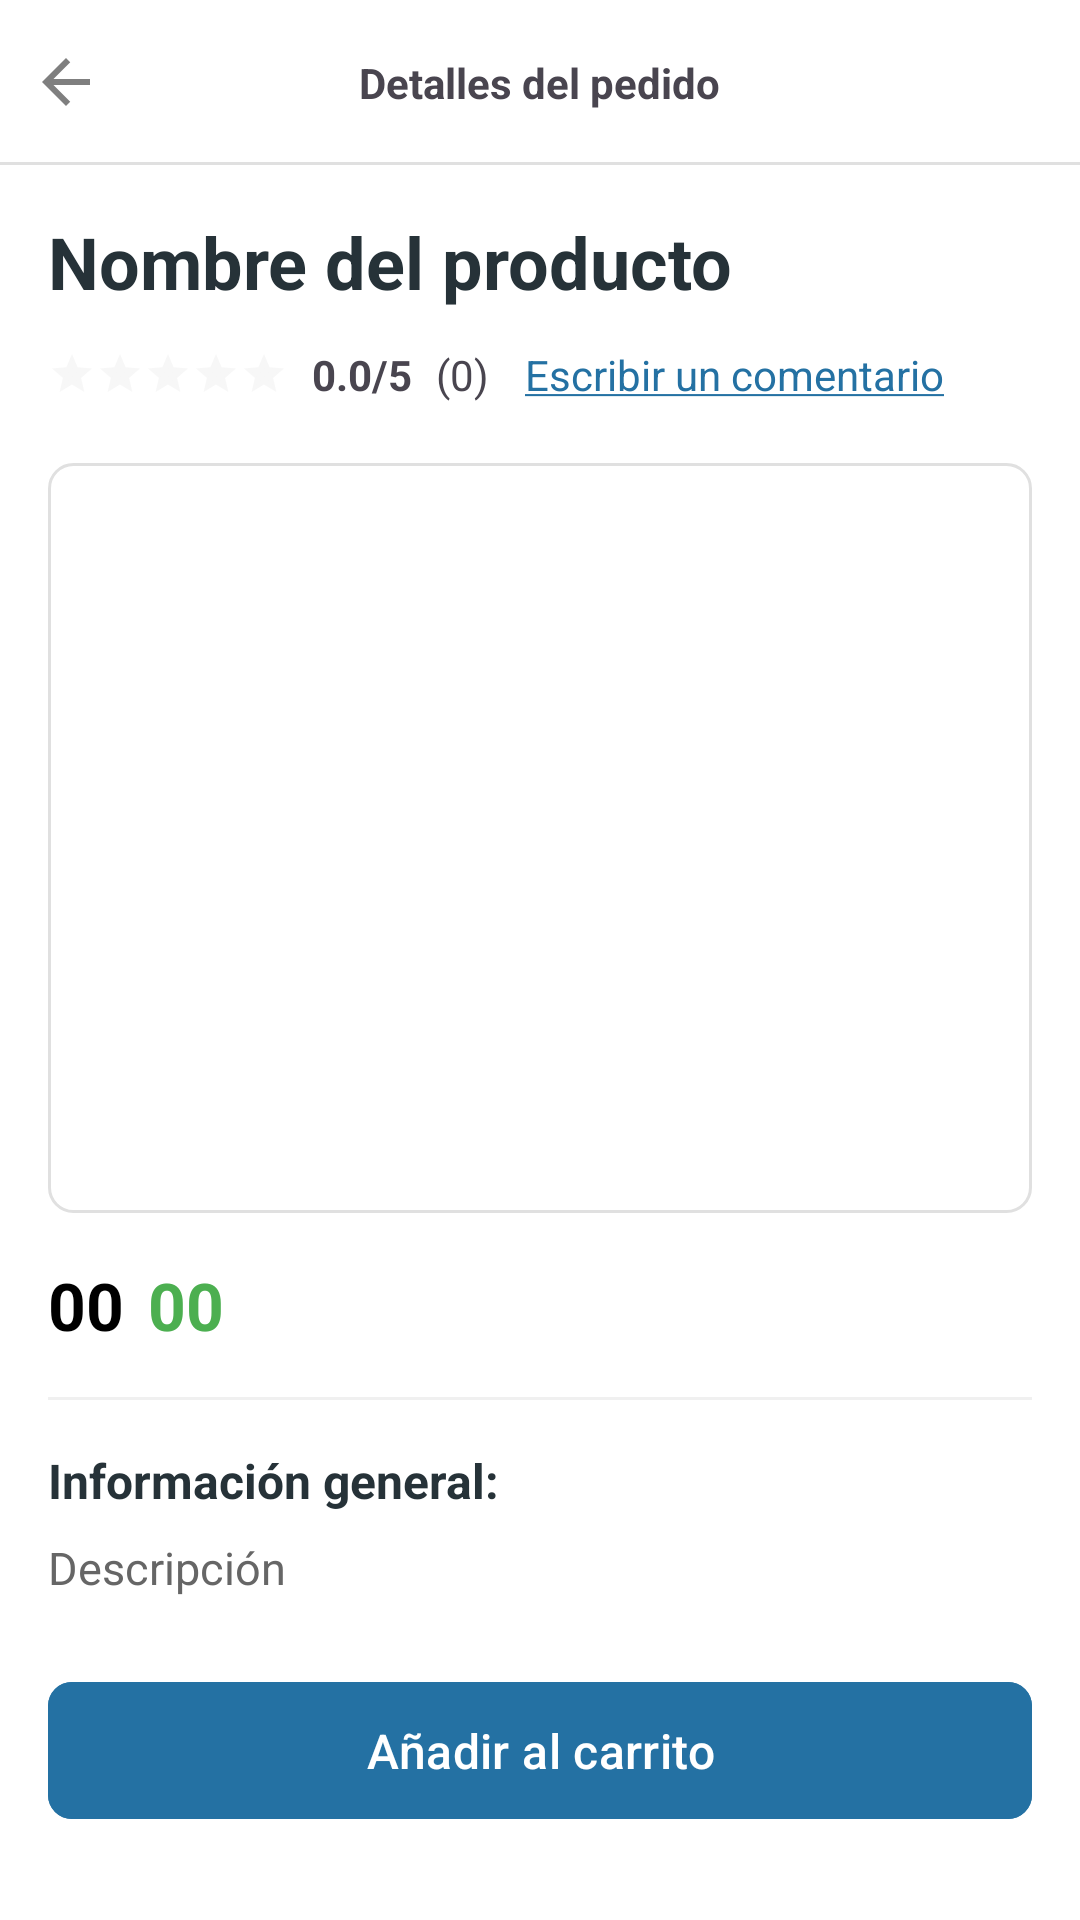

Here is an Android app screen rendered from its layout file. Give the layout XML and the strings, colors and styles it references.
<!-- AndroidManifest.xml: application theme Theme.TiendaVirtualAppKotlin -->
<!-- res/layout/activity_detalle_producto.xml -->
<?xml version="1.0" encoding="utf-8"?>
<RelativeLayout
    xmlns:android="http://schemas.android.com/apk/res/android"
    xmlns:app="http://schemas.android.com/apk/res-auto"
    xmlns:tools="http://schemas.android.com/tools"
    android:id="@+id/main"
    android:layout_width="match_parent"
    android:layout_height="match_parent"
    android:background="#FFFFFF"
    tools:context=".DetalleProducto.DetalleProductoActivity">

    
    <RelativeLayout
        android:id="@+id/toolbarRL"
        android:layout_width="match_parent"
        android:layout_height="55dp">

        <ImageButton
            android:id="@+id/Ib_regresar"
            android:src="@drawable/ico_regresar"
            android:background="@android:color/transparent"
            android:layout_centerVertical="true"
            android:padding="10dp"
            android:layout_width="wrap_content"
            android:layout_height="wrap_content"/>

        <TextView
            android:text="@string/txtDetalleProducto"
            android:layout_centerInParent="true"
            android:textStyle="bold"
            android:layout_width="wrap_content"
            android:layout_height="wrap_content"/>

        <View
            android:layout_width="match_parent"
            android:layout_height="1dp"
            android:layout_alignParentBottom="true"
            android:background="#E0E0E0"/>
    </RelativeLayout>

    <androidx.core.widget.NestedScrollView
        android:layout_width="match_parent"
        android:layout_height="match_parent"
        android:layout_below="@id/toolbarRL">

        <LinearLayout
            android:layout_width="match_parent"
            android:layout_height="wrap_content"
            android:orientation="vertical"
            android:padding="16dp">

            
            <TextView
                android:id="@+id/nombrePD"
                android:layout_width="match_parent"
                android:layout_height="wrap_content"
                android:text="@string/nombrePD"
                android:textSize="24sp"
                android:textStyle="bold"
                android:textColor="#263238"
                android:layout_marginBottom="8dp"/>

            
            <LinearLayout
                android:layout_width="match_parent"
                android:layout_height="wrap_content"
                android:orientation="horizontal"
                android:layout_marginBottom="16dp"
                android:gravity="center_vertical">

                <RatingBar
                    android:id="@+id/ratingBar"
                    android:layout_width="wrap_content"
                    android:layout_height="wrap_content"
                    style="?android:attr/ratingBarStyleSmall"
                    android:numStars="5"
                    android:stepSize="0.1"
                    android:progressTint="@android:color/holo_orange_light"
                    android:progressBackgroundTint="#E0E0E0"
                    android:layout_marginEnd="8dp"/>

                <TextView
                    android:id="@+id/tvPromCal"
                    android:layout_width="wrap_content"
                    android:layout_height="wrap_content"
                    android:text="@string/tvPromCal"
                    android:textStyle="bold"
                    android:textSize="14sp"
                    android:layout_marginEnd="8dp"/>

                <TextView
                    android:id="@+id/tvTotalCal"
                    android:layout_width="wrap_content"
                    android:layout_height="wrap_content"
                    android:text="@string/tvTotalCal"
                    android:textSize="14sp"
                    android:layout_marginEnd="8dp"/>

                <TextView
                    android:id="@+id/tvDejarCalificacion"
                    android:layout_width="wrap_content"
                    android:layout_height="wrap_content"
                    android:text="@string/tvDejarCalificacion"
                    android:textColor="@color/azul_marino_oscuro"
                    android:textSize="14sp"
                    android:padding="4dp"
                    android:background="?attr/selectableItemBackground"/>
            </LinearLayout>

            
            <androidx.viewpager2.widget.ViewPager2
                android:id="@+id/imagenVP"
                android:layout_width="match_parent"
                android:layout_height="250dp"
                android:background="@drawable/image_border"
                android:layout_marginBottom="16dp"/>

            
            <LinearLayout
                android:id="@+id/RL_Precio"
                android:layout_width="match_parent"
                android:layout_height="wrap_content"
                android:orientation="horizontal"
                android:gravity="center_vertical"
                android:layout_marginBottom="16dp">

                
                <TextView
                    android:id="@+id/precioPD"
                    android:layout_width="wrap_content"
                    android:layout_height="wrap_content"
                    android:text="@string/precioPD"
                    android:textSize="22sp"
                    android:textStyle="bold"
                    android:textColor="#000000"
                    android:layout_marginEnd="8dp"/>

                
                <TextView
                    android:id="@+id/precioDescPD"
                    android:layout_width="wrap_content"
                    android:layout_height="wrap_content"
                    android:text="@string/precioDescPD"
                    android:textSize="22sp"
                    android:textStyle="bold"
                    android:textColor="#4CAF50"
                    android:layout_marginEnd="8dp"/>

                
                <TextView
                    android:id="@+id/notaDescPD"
                    android:layout_width="wrap_content"
                    android:layout_height="wrap_content"
                    android:text="@string/notaDescPD"
                    android:textColor="#FFFFFF"
                    android:textSize="14sp"
                    android:textStyle="bold"
                    android:background="@drawable/discount_badge"
                    android:paddingStart="8dp"
                    android:paddingEnd="8dp"
                    android:paddingTop="4dp"
                    android:paddingBottom="4dp"/>
            </LinearLayout>

            
            <View
                android:layout_width="match_parent"
                android:layout_height="1dp"
                android:background="#F0F0F0"
                android:layout_marginBottom="16dp"/>

            
            <TextView
                android:id="@+id/descripcionPDTXT"
                android:layout_width="match_parent"
                android:layout_height="wrap_content"
                android:text="@string/descripcionPDTXT"
                android:textStyle="bold"
                android:textSize="16sp"
                android:textColor="#263238"
                android:layout_marginBottom="8dp"/>

            
            <TextView
                android:id="@+id/descripcionPD"
                android:layout_width="match_parent"
                android:layout_height="wrap_content"
                android:text="@string/descripcionPD"
                android:textSize="15sp"
                android:textColor="#666666"
                android:lineSpacingExtra="4dp"
                android:layout_marginBottom="24dp"/>

            
            <com.google.android.material.button.MaterialButton
                android:id="@+id/item_agregar_carrito_p"
                android:layout_width="match_parent"
                android:layout_height="wrap_content"
                android:text="@string/item_agregar_carrito_p"
                android:textSize="16sp"
                android:paddingTop="12dp"
                android:paddingBottom="12dp"
                app:cornerRadius="8dp"
                app:icon="@drawable/ico_carrito"
                app:iconGravity="textStart"
                android:backgroundTint="@color/azul_marino_oscuro"/>
        </LinearLayout>
    </androidx.core.widget.NestedScrollView>
</RelativeLayout>
<!-- resources referenced by this layout -->
<resources>
  <color name="azul_marino_oscuro">#2471A3</color>
  <!-- drawable ico_regresar (drawable) -->
  <vector xmlns:android="http://schemas.android.com/apk/res/android" android:autoMirrored="true" android:height="24dp" android:tint="#7F7F7F" android:viewportHeight="24" android:viewportWidth="24" android:width="24dp">
        
      <path android:fillColor="@android:color/white" android:pathData="M20,11H7.83l5.59,-5.59L12,4l-8,8 8,8 1.41,-1.41L7.83,13H20v-2z"/>
      
  </vector>
  <!-- drawable image_border (drawable) -->
  <?xml version="1.0" encoding="utf-8"?>
  <shape xmlns:android="http://schemas.android.com/apk/res/android">
      <corners android:radius="8dp"/>
      <solid android:color="#FFFFFF"/>
      <stroke android:width="1dp" android:color="#E0E0E0"/>
  </shape>
  <string name="descripcionPD">Descripción</string>
  <string name="descripcionPDTXT">Información general:</string>
  <string name="item_agregar_carrito_p">Añadir al carrito</string>
  <string name="nombrePD">Nombre del producto</string>
  <string name="notaDescPD">50% OFF</string>
  <string name="precioDescPD">00</string>
  <string name="precioPD">00</string>
  <string name="tvDejarCalificacion"><u>Escribir un comentario</u></string>
  <string name="tvPromCal">0.0/5</string>
  <string name="tvTotalCal">(0)</string>
  <string name="txtDetalleProducto">Detalles del pedido</string>
  <style name="Theme.TiendaVirtualAppKotlin" parent="Base.Theme.TiendaVirtualAppKotlin" />
  <style name="Base.Theme.TiendaVirtualAppKotlin" parent="Theme.Material3.DayNight.NoActionBar">
          
           <item name="colorPrimary">@color/celeste_oscuro</item>
      </style>
  <color name="celeste_oscuro">#5DADE2</color>
</resources>
